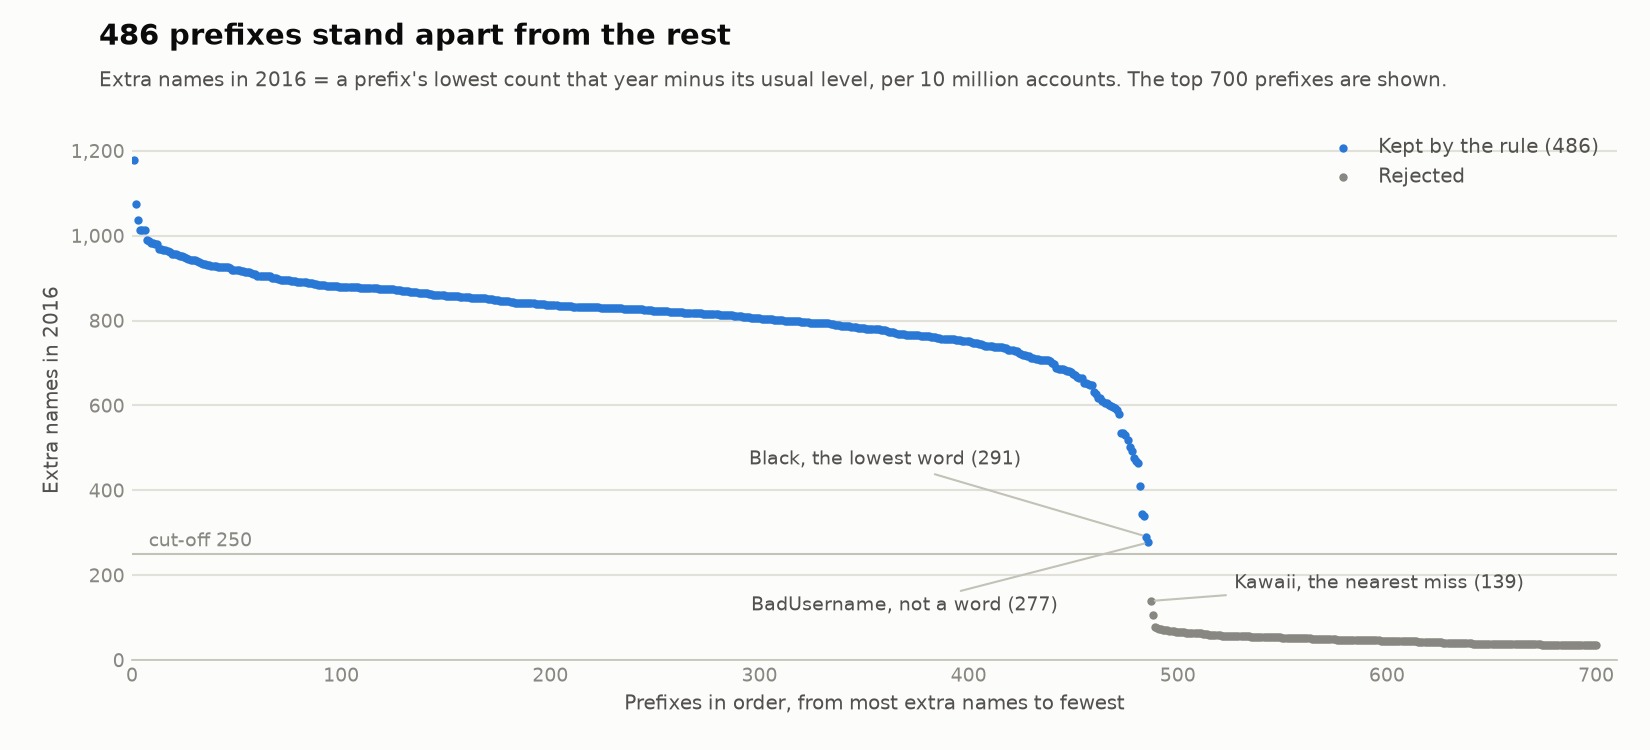

The file beside this chart, header and first rows:
rank, prefix, usual, lowest_in_2016, extra, kept
1, Wasteful, 101.6, 1280, 1178, 1
2, Mighty, 263.4, 1337, 1074, 1
3, Fantastic, 159.2, 1197, 1038, 1
4, Shallow, 89.0, 1103, 1014, 1
5, Rare, 168.2, 1181, 1013, 1
6, Daily, 123.6, 1136, 1012, 1
7, Chilly, 104.8, 1094, 989.2, 1
8, Sneaky, 185.0, 1173, 988.0, 1
9, Level, 87.2, 1071, 983.8, 1
10, Tricky, 137.4, 1120, 982.6, 1
11, Excellent, 101.6, 1083, 981.4, 1
12, Wise, 126.4, 1106, 979.6, 1
13, Godly, 135.4, 1104, 968.6, 1
14, Better, 103.2, 1071, 967.8, 1
15, Great, 264.8, 1232, 967.2, 1
16, Kind, 131.0, 1097, 966.0, 1
17, Bright, 174.6, 1139, 964.4, 1
18, Festive, 94.0, 1055, 961.0, 1
19, Lucky, 360.8, 1318, 957.2, 1
20, Amazing, 465.4, 1422, 956.6, 1
21, Royal, 319.0, 1275, 956.0, 1
22, Cloudy, 112.6, 1068, 955.4, 1
23, Wide, 90.4, 1043, 952.6, 1
24, Jumpy, 104.4, 1056, 951.6, 1
25, Rainy, 102.0, 1052, 950.0, 1
26, Cheerful, 88.8, 1036, 947.2, 1
27, Skillful, 97.2, 1042, 944.8, 1
28, Quick, 188.2, 1131, 942.8, 1
29, Vast, 96.6, 1039, 942.4, 1
30, Adorable, 121.2, 1063, 941.8, 1
31, Proud, 112.8, 1054, 941.2, 1
32, Jolly, 135.6, 1074, 938.4, 1
33, Goofy, 112.6, 1049, 936.4, 1
34, Fearless, 168.6, 1103, 934.4, 1
35, Strange, 106.0, 1040, 934.0, 1
36, Rustic, 85.0, 1017, 932.0, 1
37, Alert, 92.8, 1023, 930.2, 1
38, Spooky, 146.0, 1075, 929.0, 1
39, Breezy, 131.2, 1060, 928.8, 1
40, Aware, 81.8, 1010, 928.2, 1
41, Plant, 82.6, 1010, 927.4, 1
42, Exotic, 182.8, 1110, 927.2, 1
43, Tame, 92.8, 1020, 927.2, 1
44, Upbeat, 76.0, 1003, 927.0, 1
45, Nice, 262.4, 1189, 926.6, 1
46, Miniature, 72.8, 999, 926.2, 1
47, Perfect, 193.0, 1116, 923.0, 1
48, Alive, 105.2, 1025, 919.8, 1
49, Known, 85.4, 1005, 919.6, 1
50, Legal, 92.6, 1012, 919.4, 1
51, Warm, 95.8, 1014, 918.2, 1
52, Modern, 130.0, 1047, 917.0, 1
53, Magical, 232.2, 1148, 915.8, 1
54, Premium, 91.0, 1006, 915.0, 1
55, Noisy, 87.4, 1002, 914.6, 1
56, Accurate, 67.4, 981, 913.6, 1
57, Tacky, 83.6, 995, 911.4, 1
58, Fanatical, 69.6, 980, 910.4, 1
59, Grouchy, 68.0, 977, 909.0, 1
60, Naive, 66.2, 972, 905.8, 1
... 640 more rows
